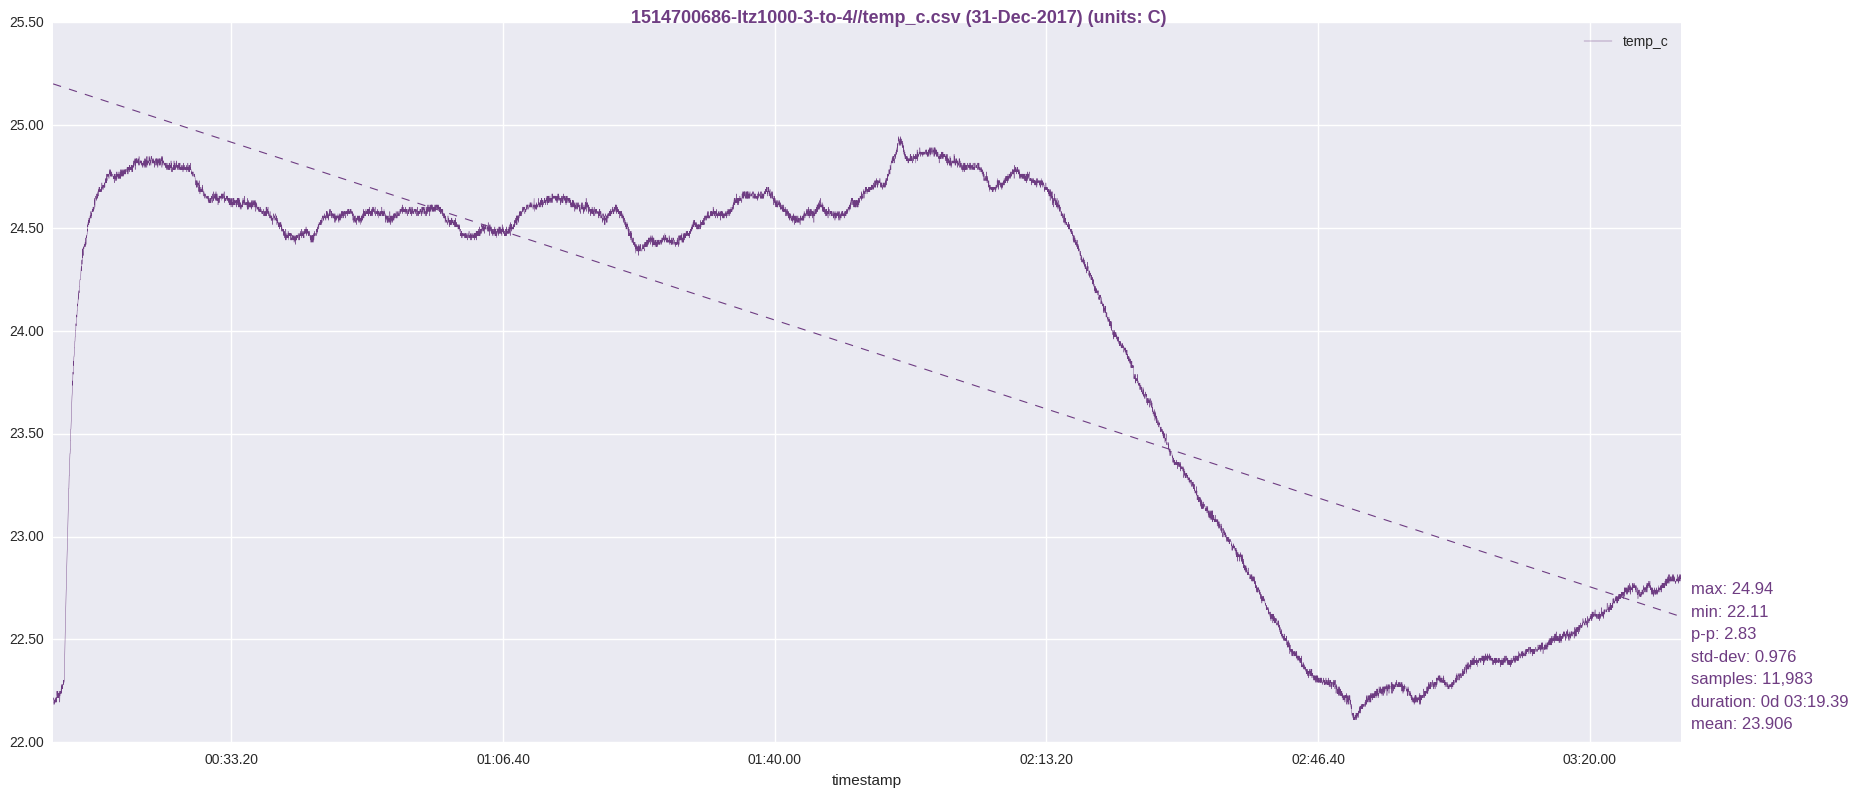

The data file committed next to this chart (first rows):
timestamp, temp_c
1514700689, 22.18
1514700690, 22.18
1514700691, 22.2
1514700692, 22.2
1514700693, 22.2
1514700694, 22.22
1514700695, 22.21
1514700696, 22.21
1514700697, 22.21
1514700698, 22.2
1514700699, 22.21
1514700700, 22.18
1514700701, 22.21
1514700702, 22.21
1514700703, 22.21
1514700704, 22.2
1514700705, 22.2
1514700706, 22.21
1514700707, 22.22
1514700708, 22.2
1514700709, 22.21
1514700710, 22.2
1514700711, 22.21
1514700712, 22.22
1514700713, 22.21
1514700714, 22.22
1514700715, 22.2
1514700716, 22.24
1514700717, 22.25
1514700718, 22.23
1514700719, 22.23
1514700720, 22.25
1514700721, 22.23
1514700722, 22.23
1514700723, 22.22
1514700724, 22.25
1514700725, 22.22
1514700726, 22.23
1514700727, 22.23
1514700728, 22.23
1514700729, 22.23
1514700730, 22.24
1514700731, 22.22
1514700732, 22.24
1514700733, 22.23
1514700734, 22.24
1514700735, 22.24
1514700736, 22.23
1514700737, 22.25
1514700738, 22.2
1514700739, 22.23
1514700740, 22.23
1514700741, 22.23
1514700742, 22.25
1514700743, 22.24
1514700744, 22.24
1514700745, 22.24
1514700746, 22.25
1514700747, 22.24
1514700748, 22.26
... 11,923 more rows
